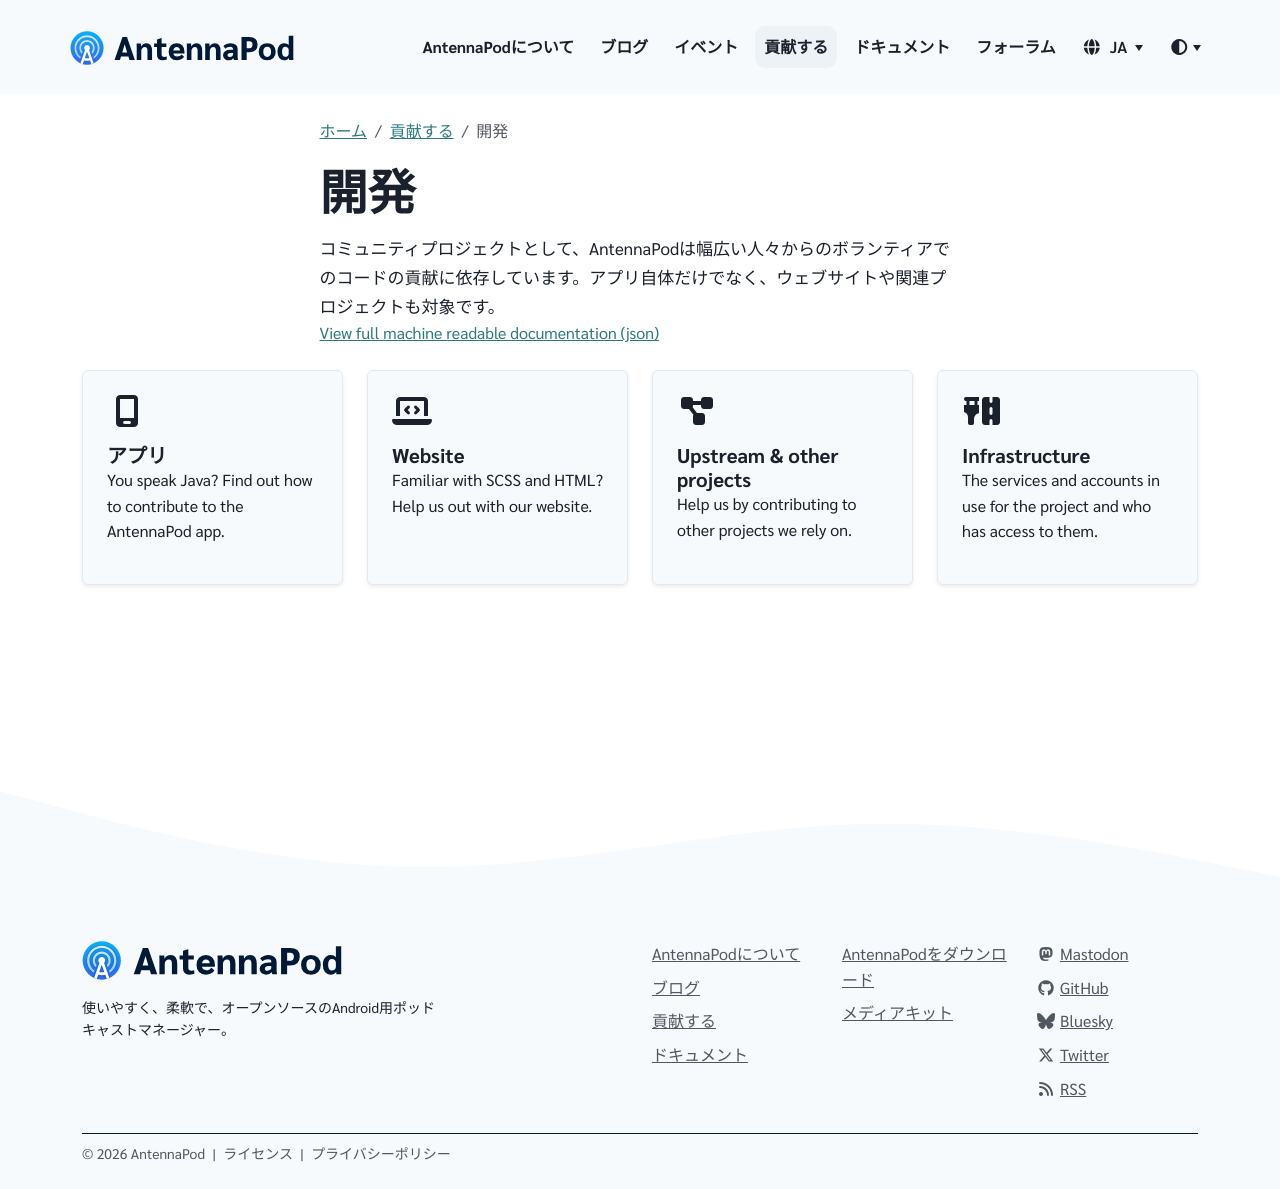

repository: AntennaPod/antennapod.github.io · page: ja/contribute/develop.html · generator: jekyll

コミュニティプロジェクトとして、AntennaPodは幅広い人々からのボランティアでのコードの貢献に依存しています。アプリ自体だけでなく、ウェブサイトや関連プロジェクトも対象です。
